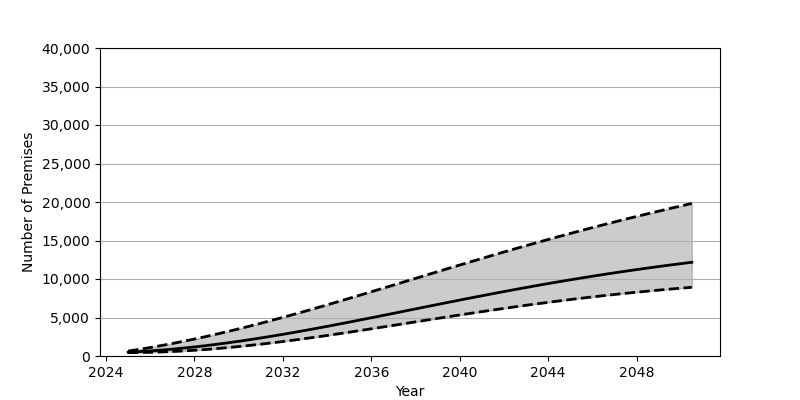

The table this chart was drawn from, first rows:
Date, Low, Base, High
2025-01-01, 440.0, 495.0, 642.0
2025-07-01, 451.0, 570.0, 863.0
2026-01-01, 479.0, 660.0, 1101
2026-07-01, 523.0, 767.0, 1355
2027-01-01, 582.0, 889.0, 1624
2027-07-01, 656.0, 1026, 1907
2028-01-01, 745.0, 1176, 2205
2028-07-01, 846.0, 1341, 2515
2029-01-01, 961.0, 1518, 2839
2029-07-01, 1088, 1707, 3175
2030-01-01, 1226, 1908, 3524
2030-07-01, 1375, 2120, 3882
2031-01-01, 1535, 2342, 4251
2031-07-01, 1704, 2574, 4630
2032-01-01, 1881, 2814, 5016
2032-07-01, 2067, 3062, 5412
2033-01-01, 2260, 3318, 5814
2033-07-01, 2460, 3580, 6223
2034-01-01, 2665, 3848, 6638
2034-07-01, 2876, 4122, 7059
2035-01-01, 3091, 4399, 7483
2035-07-01, 3310, 4680, 7911
2036-01-01, 3531, 4964, 8342
2036-07-01, 3755, 5250, 8775
2037-01-01, 3980, 5538, 9210
2037-07-01, 4206, 5828, 9645
2038-01-01, 4433, 6116, 10081
2038-07-01, 4659, 6405, 10516
2039-01-01, 4883, 6692, 10951
2039-07-01, 5107, 6979, 11384
2040-01-01, 5328, 7262, 11815
2040-07-01, 5546, 7544, 12242
2041-01-01, 5762, 7821, 12668
2041-07-01, 5974, 8096, 13089
2042-01-01, 6182, 8367, 13506
2042-07-01, 6386, 8633, 13920
2043-01-01, 6585, 8895, 14329
2043-07-01, 6780, 9152, 14732
2044-01-01, 6969, 9404, 15131
2044-07-01, 7154, 9651, 15525
2045-01-01, 7332, 9892, 15913
2045-07-01, 7505, 10128, 16296
2046-01-01, 7673, 10358, 16673
2046-07-01, 7835, 10582, 17044
2047-01-01, 7991, 10801, 17409
2047-07-01, 8141, 11014, 17769
2048-01-01, 8285, 11221, 18123
2048-07-01, 8424, 11422, 18471
2049-01-01, 8557, 11619, 18814
2049-07-01, 8685, 11809, 19151
2050-01-01, 8807, 11993, 19482
2050-07-01, 8924, 12173, 19809
